Image classification data set "dataset" (Renzo-T/Chess_Scanner on GitHub). Class labels (13): black bishop, black king, black knight, black pawn, black queen, black rook, nothing, white bishop, white king, white knight, white pawn, white queen, white rook.

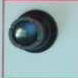
Label: black rook

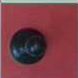
Label: nothing

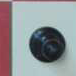
Label: black pawn

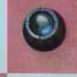
Label: nothing

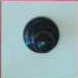
Label: nothing

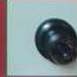
Label: black bishop
